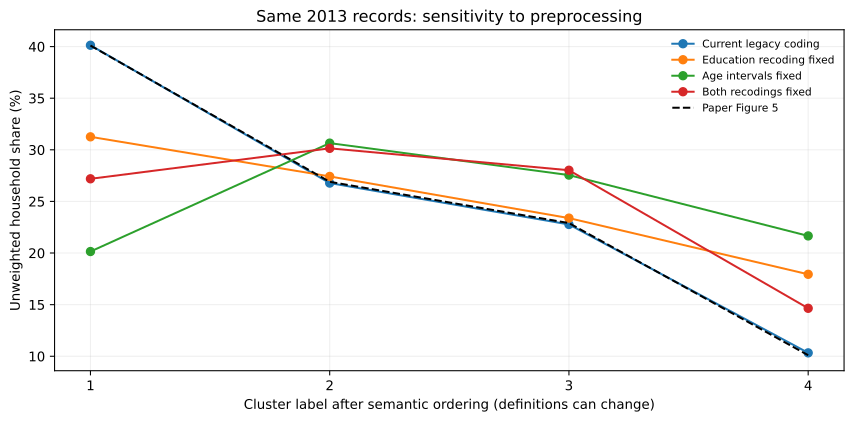

Values plotted in this chart, from the file beside it:
scenario, archetype, households, people, household_share_pct, people_share_pct, agemin_mean, agemin_sd, agemax_mean, agemax_sd, nmembers_mean, nmembers_sd, education_mean, education_sd
Current legacy coding, 1, 7165, 13032, 40.13, 29.85, 70.25, 11.14, 78.25, 5.024, 1.819, 0.6524, 0.4923, 0.1211
Current legacy coding, 2, 4781, 17460, 26.78, 39.99, 21.14, 7.563, 57.16, 8.533, 3.652, 0.8813, 0.745, 0.0929
Current legacy coding, 3, 4065, 9276, 22.77, 21.25, 45.87, 12.85, 63.06, 7.985, 2.282, 0.8284, 0.5156, 0.08619
Current legacy coding, 4, 1844, 3890, 10.33, 8.91, 55.16, 17.41, 72.15, 8.921, 2.11, 0.8136, 0.7677, 0.07981
Education recoding fixed, 1, 5581, 10142, 31.26, 23.23, 69.67, 11.6, 77.79, 5.83, 1.817, 0.6552, 0.2837, 0.09147
Education recoding fixed, 2, 4896, 17266, 27.42, 39.55, 22.53, 9.63, 57.15, 8.476, 3.527, 0.9718, 0.7504, 0.09437
Education recoding fixed, 3, 4175, 10368, 23.38, 23.75, 43.05, 13.45, 63.94, 8.886, 2.483, 0.8973, 0.4855, 0.08967
Education recoding fixed, 4, 3203, 5882, 17.94, 13.47, 66.74, 12.71, 75.67, 6.622, 1.836, 0.6523, 0.6319, 0.1225
Age intervals fixed, 1, 3597, 6660, 20.15, 15.25, 75.18, 16.25, 90.75, 6.76, 1.852, 0.7127, 0.4781, 0.1392
Age intervals fixed, 2, 5472, 19033, 30.65, 43.6, 19.82, 10.99, 55.62, 8.791, 3.478, 0.9557, 0.743, 0.09576
Age intervals fixed, 3, 4919, 10484, 27.55, 24.01, 49.67, 13.84, 63.52, 8.519, 2.131, 0.7633, 0.4758, 0.09712
Age intervals fixed, 4, 3867, 7481, 21.66, 17.14, 60.28, 15.41, 74.19, 8.708, 1.935, 0.8154, 0.6398, 0.1004
Both recodings fixed, 1, 4855, 8798, 27.19, 20.15, 70.57, 14.88, 82.95, 10.84, 1.812, 0.6815, 0.2738, 0.09136
Both recodings fixed, 2, 5382, 18399, 30.14, 42.14, 20.84, 12.6, 55.53, 8.612, 3.419, 0.9993, 0.7443, 0.09728
Both recodings fixed, 3, 5003, 11314, 28.02, 25.92, 46.04, 14.36, 63.06, 8.544, 2.261, 0.8429, 0.4634, 0.09474
Both recodings fixed, 4, 2615, 5147, 14.65, 11.79, 65.47, 18.05, 81.51, 11.21, 1.968, 0.8454, 0.6328, 0.12
